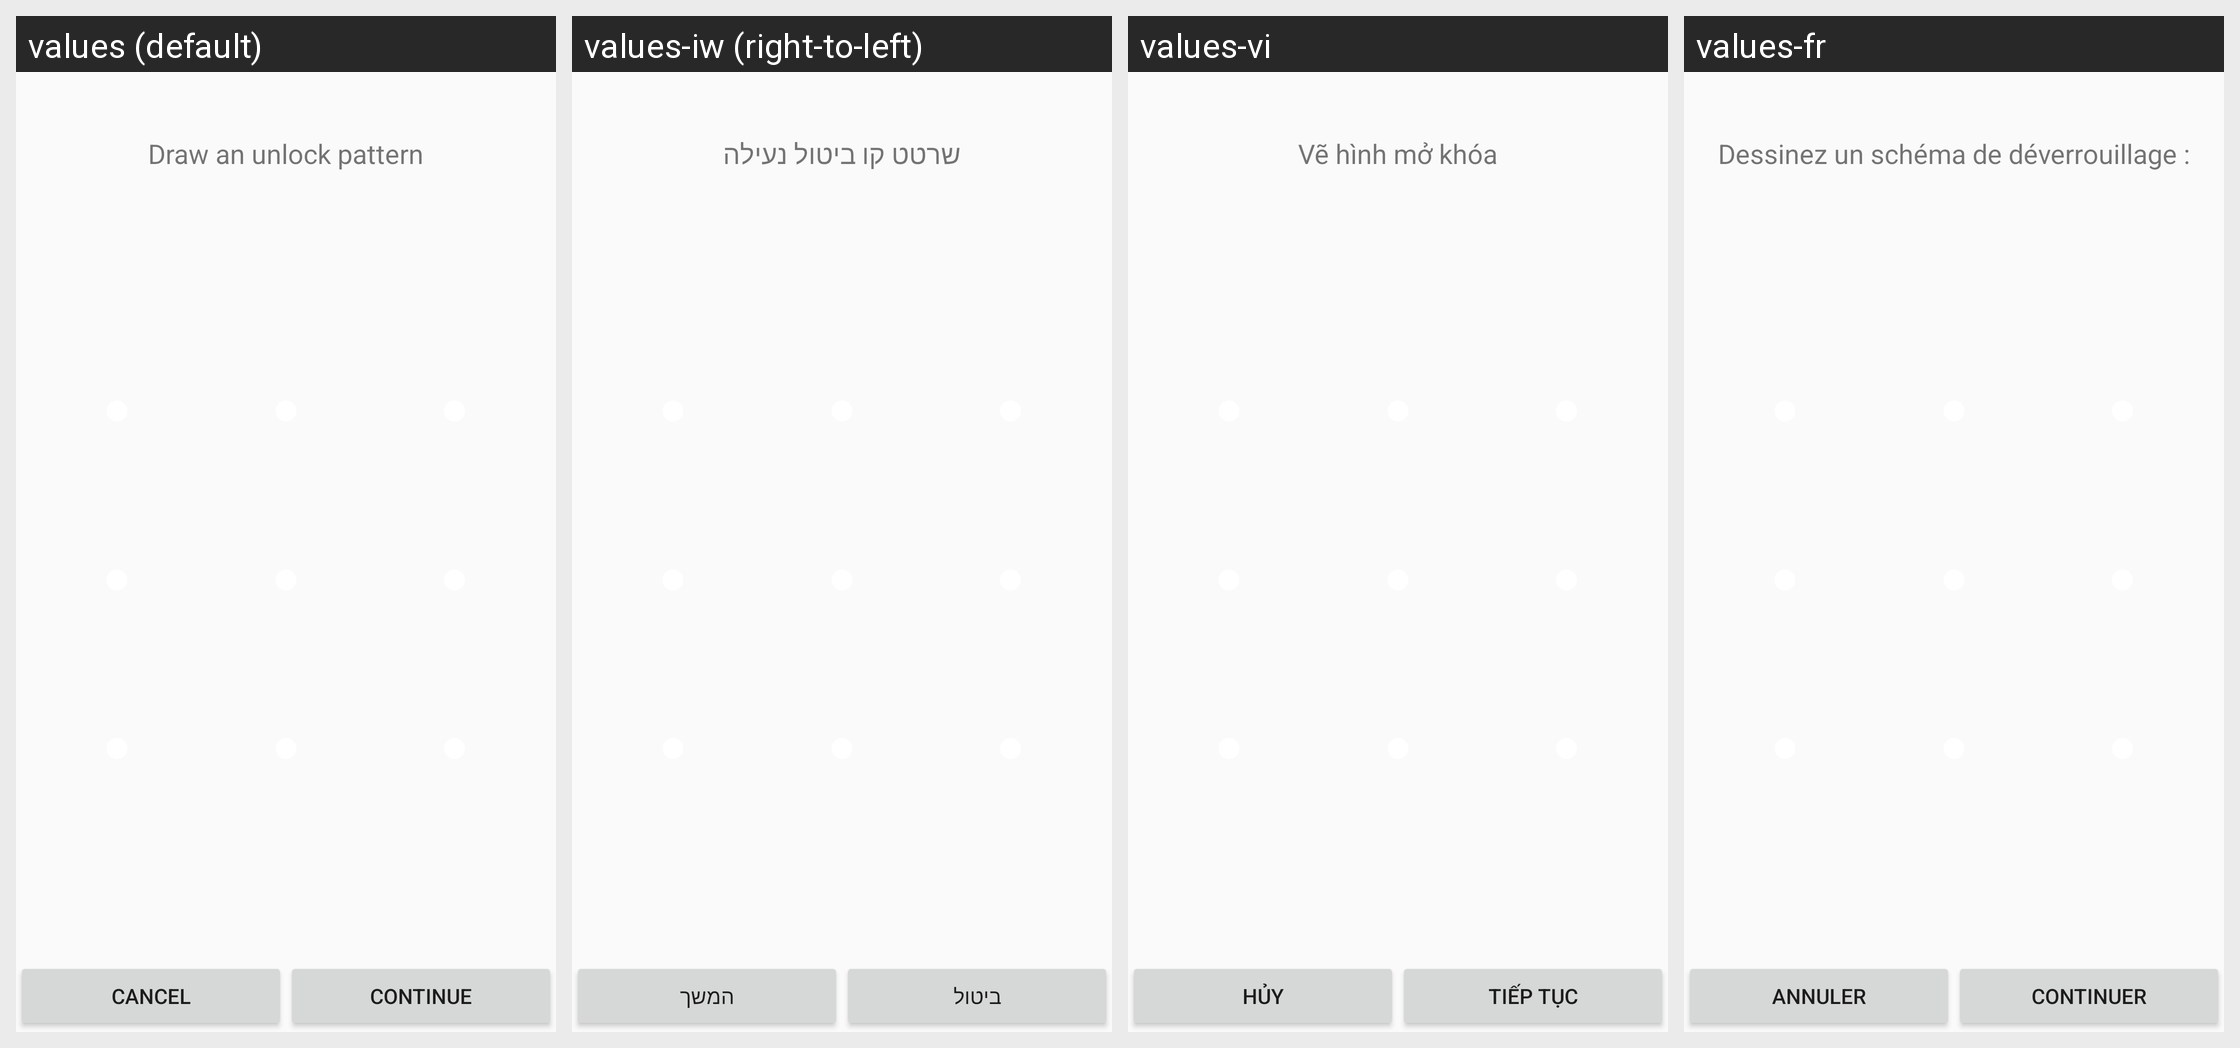

For this localized Android screen grid, give each drawn string resource with its value in every locale shown.
Android screen res/layout/patternlock.xml rendered under 4 locales, left to right: values (default), values-iw (right-to-left), values-vi, values-fr. Device: Nexus 5 (rendered at 1080×1920; each locale shown at half size, 540×960, under a caption strip naming it); theme Theme.Settings.
Other locales in the repository, not shown: values-af, values-am, values-ar, values-ca, values-cs, values-da, values-de, values-en-rIN, values-es, values-es-rUS, values-et, values-et-rEE, values-fa, values-fi, values-fr-rCA, values-hr, values-hu, values-in, values-it, values-ja, values-ko, values-lt, values-lv, values-mn-rMN, values-ms, values-ms-rMY, values-nb, values-nl, values-pl, values-pt, values-pt-rPT, values-ro, values-ru, values-sk, values-sl, values-sv, values-sw, values-tl, values-tr, values-uk, values-zh-rCN, values-zh-rTW, values-zu.
Strings drawn on this screen, with the default value and each locale's value (text and hints the layout hard-codes, and strings that could not be matched under every locale, appear in the picture but are not listed):

lockpattern_recording_intro_header
  values: Draw an unlock pattern
  values-iw: שרטט קו ביטול נעילה
  values-vi: Vẽ hình mở khóa
  values-fr: Dessinez un schéma de déverrouillage :

cancel
  values: Cancel
  values-iw: ביטול
  values-vi: Hủy
  values-fr: Annuler

lockpattern_continue_button_text
  values: Continue
  values-iw: המשך
  values-vi: Tiếp tục
  values-fr: Continuer
